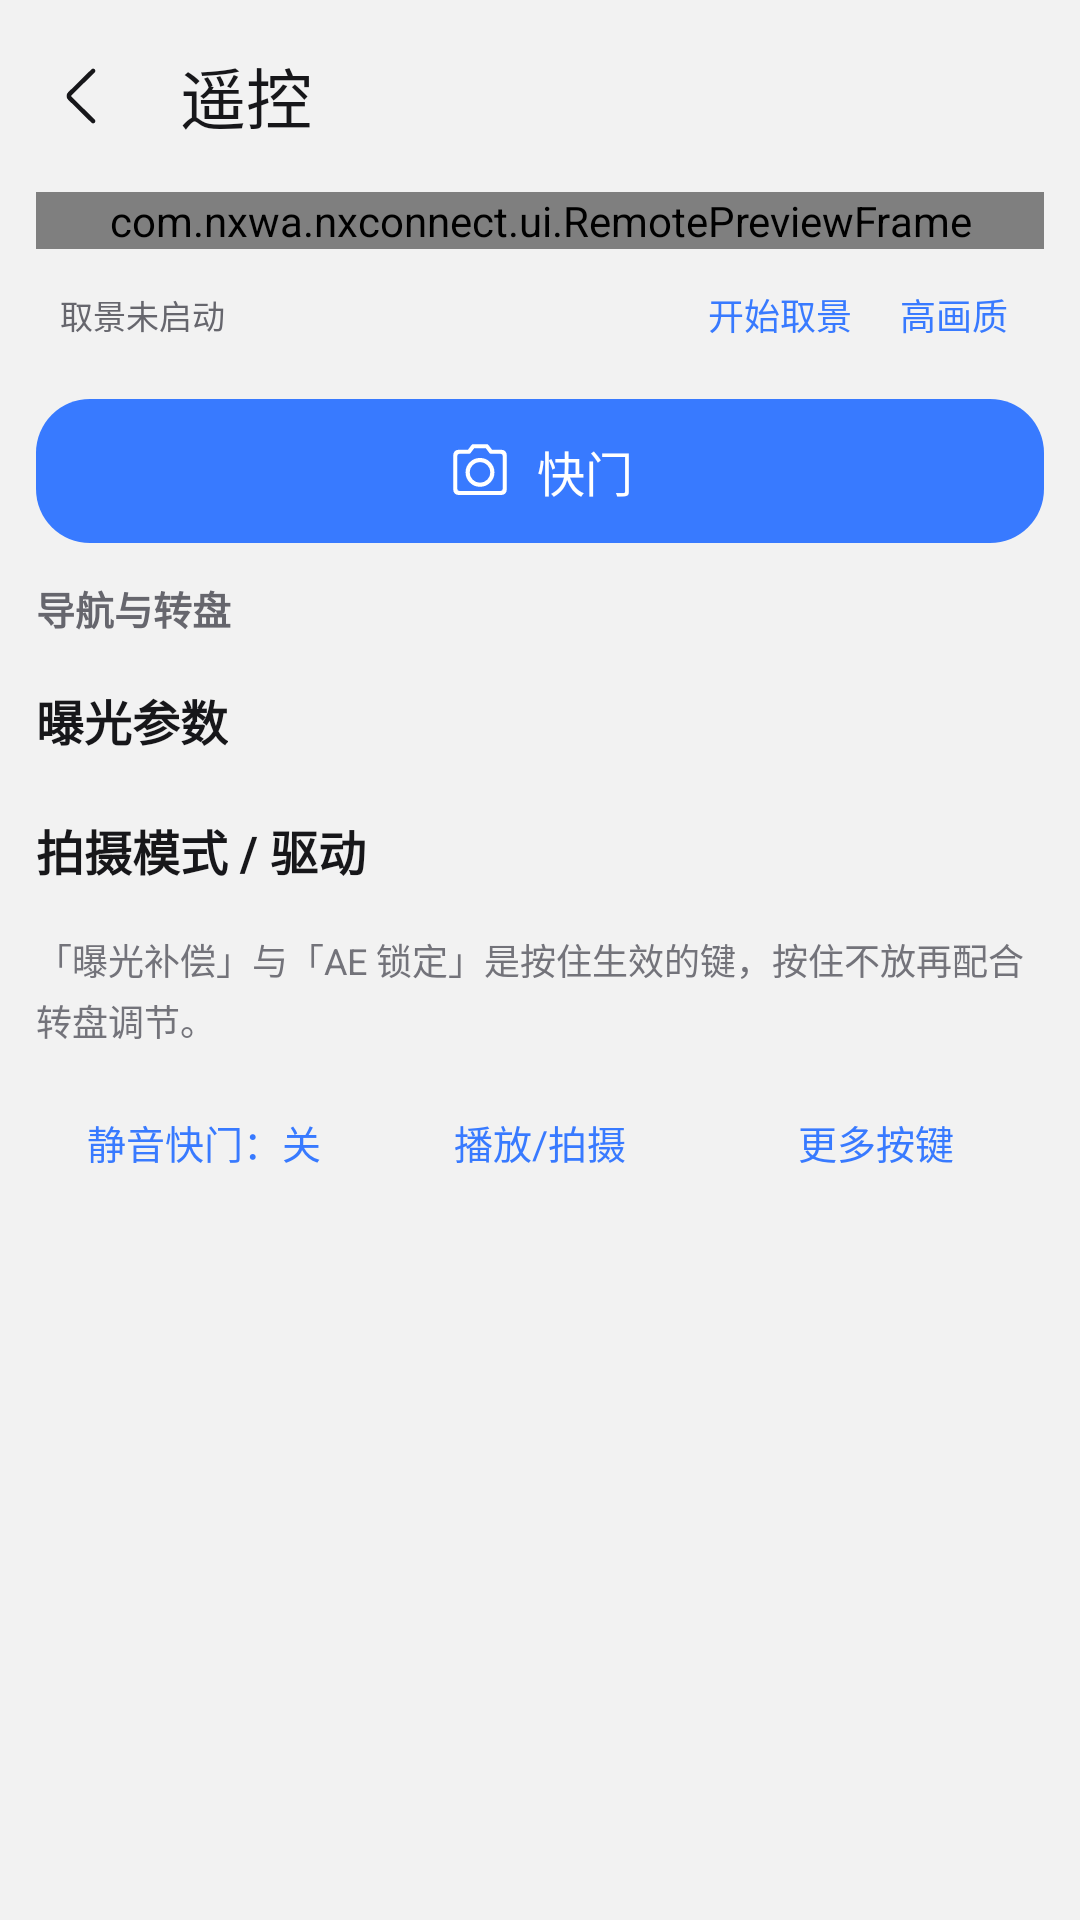

This screen was rendered from an Android layout file. Write that file and the resources it references.
<!-- AndroidManifest.xml: application theme Theme.NXConnect -->
<!-- res/layout/activity_remote.xml -->
<?xml version="1.0" encoding="utf-8"?>
<LinearLayout xmlns:android="http://schemas.android.com/apk/res/android" xmlns:app="http://schemas.android.com/apk/res-auto"
    android:id="@+id/root" android:layout_width="match_parent" android:layout_height="match_parent"
    android:background="@drawable/bg_glass_backdrop" android:orientation="vertical">
    <com.google.android.material.appbar.MaterialToolbar android:id="@+id/toolbar"
        android:layout_width="match_parent" android:layout_height="?attr/actionBarSize"
        android:background="@android:color/transparent" app:navigationIcon="@drawable/ic_arrow_back" app:title="@string/remote_title" />

    
    <com.nxwa.nxconnect.ui.RemotePreviewFrame android:id="@+id/previewFrame"
        android:layout_width="match_parent" android:layout_height="wrap_content"
        android:layout_marginStart="12dp" android:layout_marginEnd="12dp">
        <com.google.android.material.card.MaterialCardView android:layout_width="match_parent" android:layout_height="match_parent"
            app:cardBackgroundColor="#000000" app:cardCornerRadius="8dp" app:cardElevation="0dp">
            <FrameLayout android:layout_width="match_parent" android:layout_height="match_parent">
                <com.nxwa.nxconnect.ui.LiveViewView android:id="@+id/liveView"
                    android:layout_width="match_parent" android:layout_height="match_parent" />
            </FrameLayout>
        </com.google.android.material.card.MaterialCardView>
    </com.nxwa.nxconnect.ui.RemotePreviewFrame>

    <LinearLayout android:id="@+id/previewTools" android:layout_width="match_parent" android:layout_height="wrap_content"
        android:gravity="center_vertical" android:minHeight="44dp" android:orientation="horizontal"
        android:paddingStart="20dp" android:paddingEnd="16dp">
        <TextView android:id="@+id/liveStatus" android:layout_width="0dp" android:layout_height="wrap_content" android:layout_weight="1"
            android:ellipsize="end" android:maxLines="2" android:text="@string/liveview_stopped_hint"
            android:textColor="@color/nx_text_dim" android:textSize="11sp" />
        <com.google.android.material.button.MaterialButton android:id="@+id/btnLive" style="@style/Widget.Material3.Button.TextButton"
            android:layout_width="wrap_content" android:layout_height="44dp" android:minWidth="0dp"
            android:paddingStart="8dp" android:paddingEnd="8dp" android:text="@string/liveview_start" android:textSize="12sp" />
        <com.google.android.material.button.MaterialButton android:id="@+id/btnQuality" style="@style/Widget.Material3.Button.TextButton"
            android:layout_width="wrap_content" android:layout_height="44dp" android:minWidth="0dp"
            android:paddingStart="8dp" android:paddingEnd="8dp" android:text="@string/quality_hq" android:textSize="12sp" />
    </LinearLayout>

    <androidx.core.widget.NestedScrollView android:id="@+id/controlScroll" android:layout_width="match_parent"
        android:layout_height="0dp" android:layout_weight="1" android:clipToPadding="false" android:fillViewport="false">
        <LinearLayout android:id="@+id/controlPanel" android:layout_width="match_parent" android:layout_height="wrap_content"
            android:orientation="vertical" android:paddingStart="12dp" android:paddingTop="2dp" android:paddingEnd="12dp" android:paddingBottom="16dp">
            <LinearLayout android:id="@+id/stockRvfPanel" android:layout_width="match_parent" android:layout_height="wrap_content"
                android:orientation="vertical" android:padding="12dp" android:layout_marginBottom="8dp"
                android:background="@drawable/bg_info_card" android:visibility="gone">
                <TextView android:id="@+id/stockRvfStatus" android:layout_width="match_parent" android:layout_height="wrap_content"
                    android:text="在相机上打开遥控取景器，再连接原厂遥控。首次连接请在相机上确认。"
                    android:textSize="12sp" android:textColor="@color/nx_on_surface_variant" />
                <LinearLayout android:layout_width="match_parent" android:layout_height="wrap_content" android:orientation="horizontal">
                    <com.google.android.material.button.MaterialButton android:id="@+id/btnStockRvf"
                        style="@style/Widget.Material3.Button.TextButton" android:layout_width="0dp" android:layout_height="48dp"
                        android:layout_weight="1" android:text="连接原厂遥控" />
                    <com.google.android.material.button.MaterialButton android:id="@+id/btnStockFocus"
                        style="@style/Widget.Material3.Button.TextButton" android:layout_width="0dp" android:layout_height="48dp"
                        android:layout_weight="1" android:text="对焦" android:enabled="false" />
                </LinearLayout>
            </LinearLayout>
            <com.google.android.material.button.MaterialButton android:id="@+id/btnShutter" android:layout_width="match_parent"
                android:layout_height="56dp" android:text="@string/shutter" android:textSize="16sp" app:cornerRadius="18dp"
                app:icon="@drawable/ic_camera" app:iconGravity="textStart" app:iconPadding="8dp" app:iconSize="22dp" />

            <include layout="@layout/view_remote_keys" />

            <LinearLayout android:layout_width="match_parent" android:layout_height="wrap_content" android:layout_marginTop="8dp" android:orientation="horizontal">
                <com.google.android.material.button.MaterialButton android:id="@+id/btnSilentToggle" style="@style/Widget.Material3.Button.TextButton"
                    android:layout_width="0dp" android:layout_height="48dp" android:layout_weight="1" android:text="@string/silent_off" android:textSize="13sp" />
                <com.google.android.material.button.MaterialButton android:id="@+id/btnPlayback" style="@style/Widget.Material3.Button.TextButton"
                    android:layout_width="0dp" android:layout_height="48dp" android:layout_weight="1" android:text="@string/playback" android:textSize="13sp" />
                <com.google.android.material.button.MaterialButton android:id="@+id/btnKeysToggle" style="@style/Widget.Material3.Button.TextButton"
                    android:layout_width="0dp" android:layout_height="48dp" android:layout_weight="1" android:text="更多按键" android:textSize="13sp" />
            </LinearLayout>

            <LinearLayout android:id="@+id/advancedControls" android:layout_width="match_parent" android:layout_height="wrap_content"
                android:layout_marginTop="12dp" android:orientation="vertical" android:visibility="gone">
                <TextView style="@style/NxSectionTitle" android:layout_width="wrap_content" android:layout_height="wrap_content" android:text="长曝光" />
                <com.google.android.material.button.MaterialButton android:id="@+id/btnBulb" style="@style/NxButton.Outlined"
                    android:layout_width="match_parent" android:layout_height="52dp" android:text="@string/bulb_start" android:textSize="14sp" />
                <TextView android:id="@+id/bulbInfo" style="@style/NxNote" android:layout_width="match_parent" android:layout_height="wrap_content"
                    android:layout_marginTop="6dp" android:text="@string/bulb_prerequisite" />
                <com.google.android.material.button.MaterialButton android:id="@+id/btnBulbLcd" style="@style/Widget.Material3.Button.TextButton"
                    android:layout_width="wrap_content" android:layout_height="wrap_content" android:minWidth="0dp"
                    android:text="@string/bulb_lcd_off_on" android:textSize="12sp" />
                <TextView android:id="@+id/remoteHint" style="@style/NxNote" android:layout_width="match_parent" android:layout_height="wrap_content"
                    android:layout_marginTop="10dp" android:text="@string/remote_hint" />
            </LinearLayout>
        </LinearLayout>
    </androidx.core.widget.NestedScrollView>
</LinearLayout>
<!-- res/layout/view_remote_keys.xml (included above) -->
<?xml version="1.0" encoding="utf-8"?>
<LinearLayout xmlns:android="http://schemas.android.com/apk/res/android"
    android:id="@+id/keyPanel"
    android:layout_width="match_parent"
    android:layout_height="wrap_content"
    android:orientation="vertical">

    <TextView
        android:id="@+id/keyNavTitle"
        style="@style/NxSectionTitle"
        android:layout_width="wrap_content"
        android:layout_height="wrap_content"
        android:layout_marginTop="8dp"
        android:textColor="@color/nx_text_dim"
        android:textSize="13sp"
        android:fontFamily="sans-serif"
        android:text="@string/sec_nav" />

    <LinearLayout
        android:id="@+id/gridNav"
        android:layout_width="match_parent"
        android:layout_height="wrap_content"
        android:layout_marginTop="2dp"
        android:orientation="vertical" />

    <TextView
        android:id="@+id/keyBodyTitle"
        style="@style/NxSectionTitle"
        android:layout_width="wrap_content"
        android:layout_height="wrap_content"
        android:layout_marginTop="14dp"
        android:text="@string/sec_exposure" />

    <LinearLayout
        android:id="@+id/gridExposure"
        android:layout_width="match_parent"
        android:layout_height="wrap_content"
        android:layout_marginTop="6dp"
        android:orientation="vertical" />

    <TextView
        android:id="@+id/keyModeTitle"
        style="@style/NxSectionTitle"
        android:layout_width="wrap_content"
        android:layout_height="wrap_content"
        android:layout_marginTop="14dp"
        android:text="@string/sec_mode" />

    <LinearLayout
        android:id="@+id/gridMode"
        android:layout_width="match_parent"
        android:layout_height="wrap_content"
        android:layout_marginTop="6dp"
        android:orientation="vertical" />

    <TextView
        android:id="@+id/keyHoldHint"
        style="@style/NxNote"
        android:layout_width="match_parent"
        android:layout_height="wrap_content"
        android:layout_marginTop="10dp"
        android:text="@string/hold_hint" />
</LinearLayout>
<!-- resources referenced by this layout -->
<resources>
  <color name="nx_on_surface_variant">#66666D</color>
  <color name="nx_text_dim">#66666D</color>
  <!-- drawable bg_glass_backdrop (drawable) -->
  <shape xmlns:android="http://schemas.android.com/apk/res/android"><solid android:color="@color/nx_background"/></shape>
  <string name="bulb_lcd_off_on">B 门关相机屏：开</string>
  <string name="bulb_prerequisite">B 门需先把相机模式拨盘转到 B。开始后快门保持开启，再点一次结束。</string>
  <string name="bulb_start">B 门：开始曝光</string>
  <string name="hold_hint">「曝光补偿」与「AE 锁定」是按住生效的键，按住不放再配合转盘调节。</string>
  <string name="liveview_start">开始取景</string>
  <string name="liveview_stopped_hint">取景未启动</string>
  <string name="playback">播放/拍摄</string>
  <string name="quality_hq">高画质</string>
  <string name="remote_hint">按快门会自动完成「半按对焦 → 全按拍摄」（S1 与 S2 必须重叠，这是相机机械快门的硬性要求）。若快门无反应，多半是相机端输入注入组件不可用，请用相机实体按键；相册与传输不受影响。</string>
  <string name="remote_title">遥控</string>
  <string name="sec_exposure">曝光参数</string>
  <string name="sec_mode">拍摄模式 / 驱动</string>
  <string name="sec_nav">导航与转盘</string>
  <string name="shutter">快门</string>
  <string name="silent_off">静音快门：关</string>
  <style name="NxNote">
          <item name="android:textColor">@color/nx_text_note</item>
          <item name="android:textSize">12sp</item>
          <item name="android:lineSpacingExtra">3dp</item>
      </style>
  <style name="NxSectionTitle">
          <item name="android:textColor">@color/nx_on_surface</item>
          <item name="android:textSize">16sp</item>
          <item name="android:textStyle">bold</item>
      </style>
  <color name="nx_background">#F2F2F2</color>
  <color name="gallery_card_bg">@color/nx_surface_container</color>
  <color name="nx_outline_variant">#DADADD</color>
  <color name="nx_on_surface">#17171A</color>
  <color name="nx_outline">#848487</color>
  <color name="nx_text_note">#73737A</color>
  <color name="nx_primary">#387AFF</color>
  <color name="nx_on_primary">#FFFFFF</color>
  <color name="nx_primary_container">#E5EDFF</color>
  <color name="nx_on_primary_container">#174591</color>
  <color name="nx_secondary">#5C5C61</color>
  <color name="nx_on_secondary">#FFFFFF</color>
  <color name="nx_secondary_container">#EEEEF0</color>
  <color name="nx_on_secondary_container">#252528</color>
  <color name="nx_tertiary">#5C5C61</color>
  <color name="nx_on_tertiary">#FFFFFF</color>
  <color name="nx_error">#BA1A1A</color>
  <color name="nx_on_error">#FFFFFF</color>
  <color name="nx_error_container">#FFDAD6</color>
  <color name="nx_on_error_container">#410002</color>
  <color name="nx_on_background">#17171A</color>
  <color name="nx_surface">#FFFFFF</color>
  <color name="nx_surface_variant">#EEEEF0</color>
  <color name="nx_surface_container">#FBFBFB</color>
  <color name="nx_surface_container_high">#E9E9EC</color>
  <color name="nx_surface_container_highest">#E2E2E5</color>
  <style name="NxBottomSheetDialog" parent="ThemeOverlay.Material3.BottomSheetDialog">
          <item name="bottomSheetStyle">@style/NxBottomSheet</item>
          <item name="android:backgroundDimAmount">0.25</item>
      </style>
  <dimen name="oneui_card_corner">24dp</dimen>
  <color name="nx_glass_edge">#00000000</color>
  <style name="NxDialogShape" parent="">
          <item name="cornerFamily">rounded</item>
          <item name="cornerSize">@dimen/oneui_panel_corner</item>
      </style>
  <style name="NxDialogAnimation">
          <item name="android:windowEnterAnimation">@anim/nx_dialog_enter</item>
          <item name="android:windowExitAnimation">@anim/nx_dialog_exit</item>
      </style>
  <style name="NxDialogBody" parent="MaterialAlertDialog.Material3.Body.Text">
          <item name="android:textSize">17sp</item>
          <item name="android:textColor">@color/nx_on_surface_variant</item>
      </style>
  <style name="NxDialogListText" parent="TextAppearance.Material3.BodyLarge">
          <item name="android:textSize">17sp</item>
          <item name="android:textColor">@color/nx_on_surface</item>
      </style>
  <dimen name="oneui_panel_corner">26dp</dimen>
</resources>
